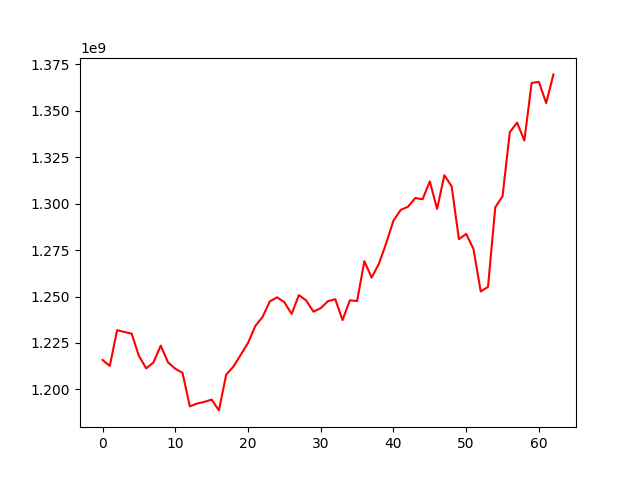

The file beside this chart, header and first rows:
, 0
0, 1215866147
1, 1212653819
2, 1231896646
3, 1230947162
4, 1230021773
5, 1218083380
6, 1211329781
7, 1214522140
8, 1223604889
9, 1214574774
10, 1211147861
11, 1208899530
12, 1190877973
13, 1192440743
14, 1193305728
15, 1194549751
16, 1188721122
17, 1207953592
18, 1212350781
19, 1218641569
20, 1225003563
21, 1234122539
22, 1239010079
23, 1247378082
24, 1249571399
25, 1246946744
26, 1240653295
27, 1250762087
28, 1247916915
29, 1241850141
30, 1243780006
31, 1247533968
32, 1248540002
33, 1237342192
34, 1247964458
35, 1247596216
36, 1269045599
37, 1260191647
38, 1267632590
39, 1278672120
40, 1290888464
41, 1296631806
42, 1298327885
43, 1303059496
44, 1302323103
45, 1311978605
46, 1297158231
47, 1315295251
48, 1309352891
49, 1280890431
50, 1283712274
51, 1275617470
52, 1252748377
53, 1255195224
54, 1298036329
55, 1303991755
56, 1338443815
57, 1343605280
58, 1333968238
59, 1365005795
... 3 more rows
